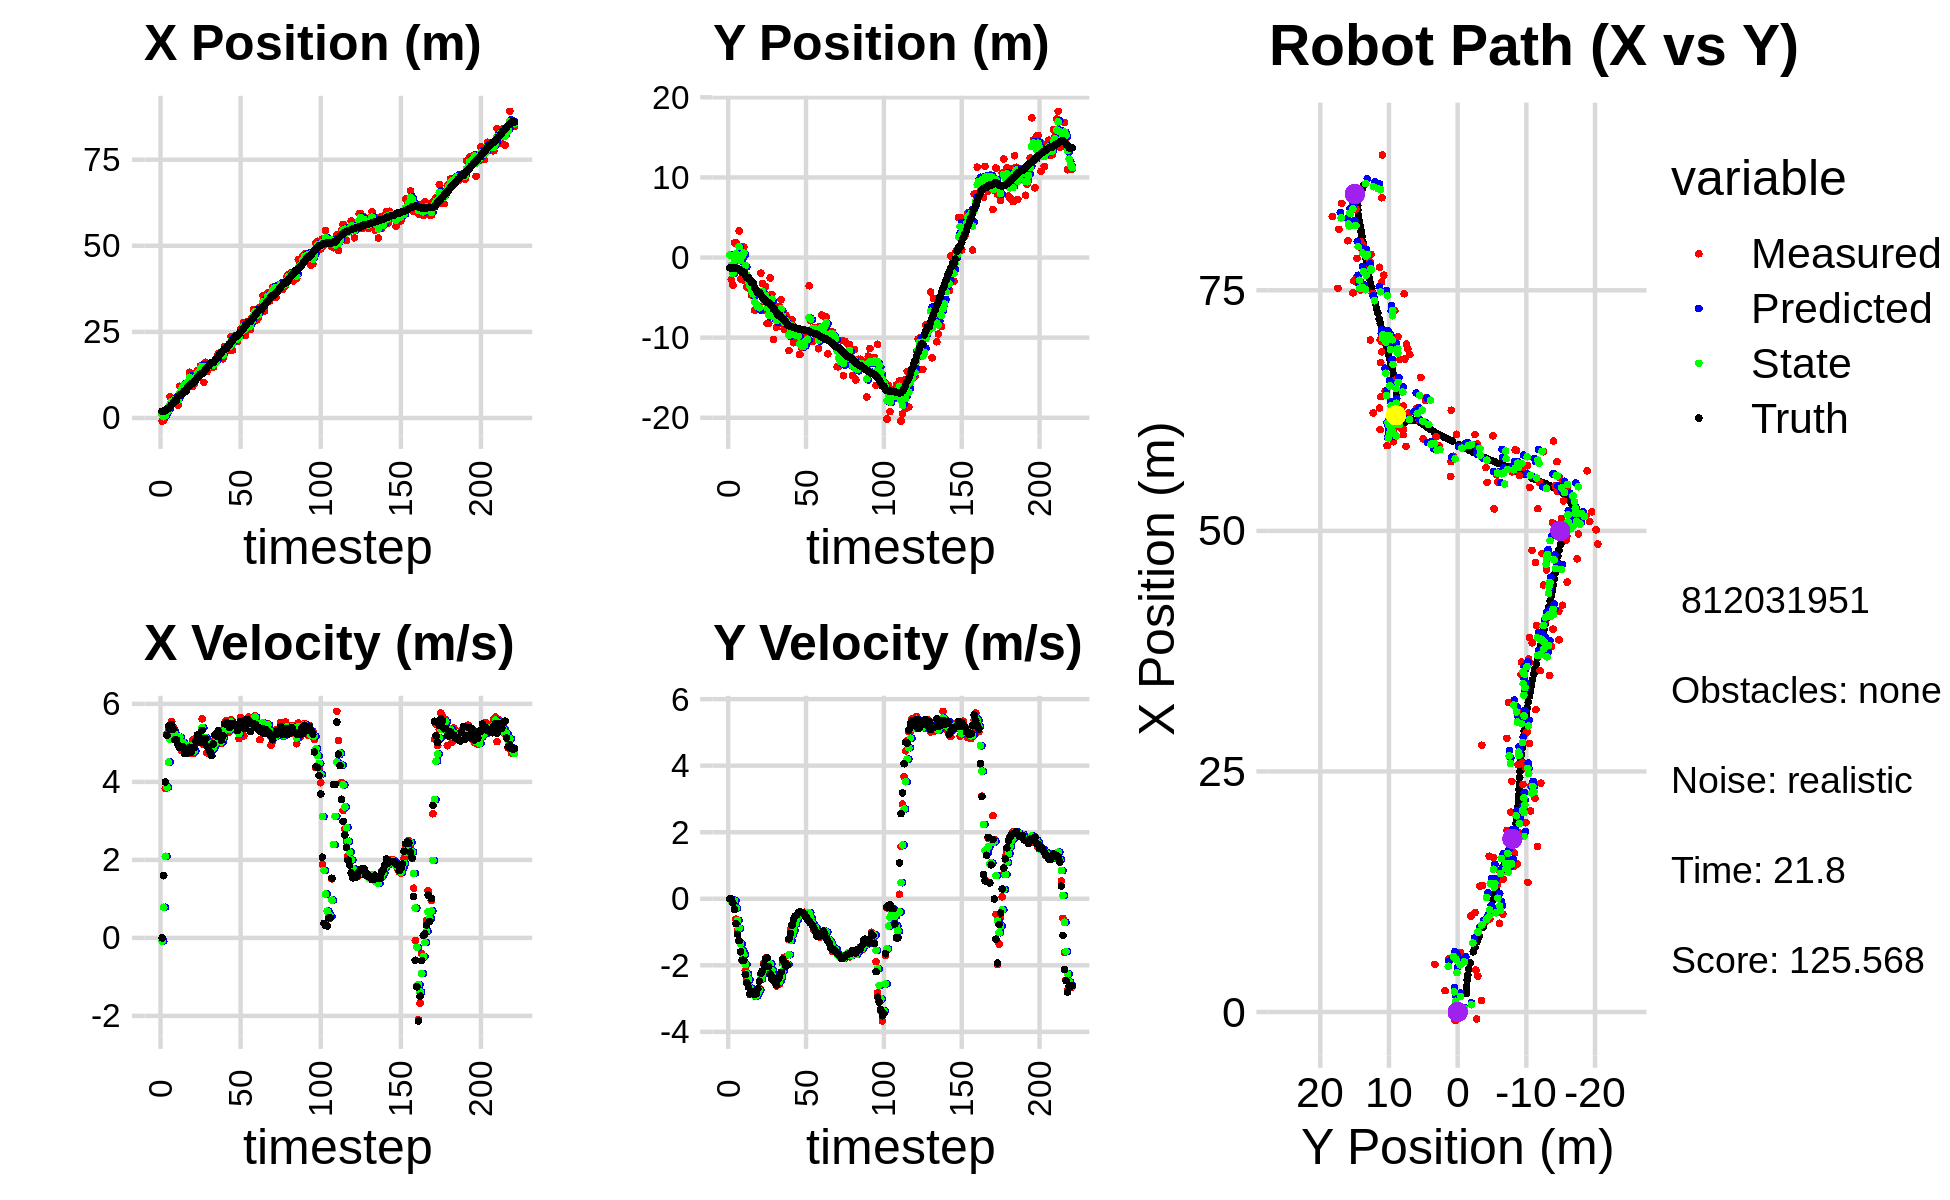

Source data for this figure (header and first rows):
2.522926032384809503e+00, 5.899589056379465069e-01, 0.000000000000000000e+00, 0.000000000000000000e+00, 0.000000000000000000e+00, 0.000000000000000000e+00, 0.000000000000000000e+00, 0.000000000000000000e+00, 1.732850417848481817e+00, 3.103919909354080353e-01, 0.000000000000000000e+00, 0.000000000000000000e+00, 1.950266837597322223e+00, -1.288114547141457678e+00, 0.000000000000000000e+00, 0.000000000000000000e+00, 0.000000000000000000e+00, -1.957613858394324780e-04
-8.831343653929455417e-01, 3.583413358357319112e-01, 0.000000000000000000e+00, -0.000000000000000000e+00, 1.732850417848481817e+00, 3.103919909354080353e-01, 0.000000000000000000e+00, 0.000000000000000000e+00, 1.121645796827287267e+00, 3.268531840382016274e-01, -7.986627952881790449e-02, 1.544871058568523907e-03, 1.950266837597322223e+00, -1.288114547141457678e+00, 0.000000000000000000e+00, 0.000000000000000000e+00, 0.000000000000000000e+00, 8.128165063681080937e-05
-7.116854198217836824e-01, -2.771872303458076559e+00, 1.592987550227366933e+00, -6.311735876746278617e-03, 1.113659168874405525e+00, 3.270076711440584871e-01, -7.986627952881790449e-02, 1.544871058568523907e-03, 3.692942633207205727e-01, -1.016709322000271420e+00, 7.848959833060914493e-01, -6.673671852383331049e-02, 1.964850424965063569e+00, -1.288117311179337809e+00, 1.600000000000000089e+00, -2.000000000000000042e-03, 1.600000023841857910e+00, 3.962179645895957947e-03
1.188277363637473494e+00, -3.473027103342919197e+00, 3.829969860414632166e+00, -1.517510803608330267e-02, 4.477838616513297176e-01, -1.023382993852654854e+00, 7.848959833060914493e-01, -6.673671852383331049e-02, 7.552394192595943689e-01, -1.997287555183929308e+00, 2.092360858321274275e+00, -9.311312473322341798e-02, 2.200583457494143413e+00, -1.290119998966223092e+00, 3.998000000000000220e+00, -1.229999999999999982e-01, 4.000000000000000000e+00, 3.962179645895957947e-03
2.217415272427458728e+00, 1.829325458592772513e+00, 5.231898563269738567e+00, -2.072053638693069355e-01, 9.644755050917217520e-01, -2.006598867657251706e+00, 2.092360858321274275e+00, -9.311312473322341798e-02, 1.607787622314003517e+00, -4.190619985680799076e-01, 3.864828126013973186e+00, -5.951112743958551082e-02, 2.723105429892982432e+00, -1.315789202082308318e+00, 5.190000000000000391e+00, -3.180000000000000049e-01, 5.199999809265136719e+00, 3.958355262875556946e-02
2.217415272427458728e+00, 1.829325458592772513e+00, 5.355976361742572855e+00, -6.135111991082744520e-01, 1.994270434915400791e+00, -4.250131113120384496e-01, 3.864828126013973186e+00, -5.951112743958551082e-02, 2.102419657347292858e+00, 4.812244963971735734e-01, 4.508452086550960303e+00, -2.805372926633383224e-01, 2.723105429892982432e+00, -1.315789202082308318e+00, 5.432999999999999829e+00, -7.500000000000000000e-01, 5.485000133514404297e+00, 1.140499487519264221e-01
6.198414325276763392e+00, -3.951413194948579788e-01, 5.357589323440786089e+00, -9.604602528100585346e-01, 2.553264866002388889e+00, 4.531707671308397578e-01, 4.508452086550960303e+00, -2.805372926633383224e-01, 4.095375337065133792e+00, 8.814158928607868093e-02, 5.093855287130240939e+00, -6.489804263950345042e-01, 3.352000236372278064e+00, -1.390686528034291269e+00, 5.350999999999999979e+00, -1.066000000000000059e+00, 5.455999851226806641e+00, 1.773867011070251465e-01
4.946919321451145102e+00, 3.317281468824986757e+00, 5.552918059028068676e+00, -1.277616729716885446e+00, 4.604760865778158241e+00, 2.324354664657522773e-02, 5.093855287130240939e+00, -6.489804263950345042e-01, 4.753926210966826993e+00, 1.356922843886336549e+00, 5.297589658341084196e+00, -8.858945381890628301e-01, 3.866374015049917290e+00, -1.482839839523441228e+00, 5.474000000000000199e+00, -1.260000000000000009e+00, 5.617000102996826172e+00, 2.261445969343185425e-01
4.360543712335034350e+00, -2.665334538987249147e+00, 5.393542497435555916e+00, -1.604003334470889053e+00, 5.283685176800934968e+00, 1.268333390067430289e+00, 5.297589658341084196e+00, -8.858945381890628301e-01, 4.903519775698835126e+00, -3.603878537933822290e-01, 5.320187927760087199e+00, -1.347933120710937516e+00, 4.491686820507084121e+00, -1.630422310014811194e+00, 5.357000000000000206e+00, -1.592999999999999972e+00, 5.589000225067138672e+00, 2.890636026859283447e-01
5.507702081898141699e+00, 1.299471928323680414e+00, 5.103079642530628846e+00, -1.858585938163546114e+00, 5.435538568474843402e+00, -4.951811658644760250e-01, 5.320187927760087199e+00, -1.347933120710937516e+00, 5.460949118903651645e+00, 2.281162839076742443e-01, 5.226461494361089422e+00, -1.557782512382364981e+00, 5.102869987476869262e+00, -1.815695928280988136e+00, 5.078999999999999737e+00, -1.848000000000000087e+00, 5.405000209808349609e+00, 3.492763936519622803e-01
5.507702081898141699e+00, 1.299471928323680414e+00, 5.103079642530628846e+00, -1.858585938163546114e+00, 5.983595268339760409e+00, 7.233803266943772403e-02, 5.226461494361089422e+00, -1.557782512382364981e+00, 5.783623555091039314e+00, 5.679100412718816049e-01, 5.144629045242075982e+00, -1.681619686699906246e+00, 5.102869987476869262e+00, -1.815695928280988136e+00, 5.078999999999999737e+00, -1.848000000000000087e+00, 5.405000209808349609e+00, 3.492763936519622803e-01
3.713922500570104646e+00, -2.939543948780669158e+00, 5.068877242176213826e+00, -2.157675269903400306e+00, 6.298086459615246824e+00, 3.997480726018909358e-01, 5.144629045242075982e+00, -1.681619686699906246e+00, 5.224850908635788826e+00, -9.793276509549264652e-01, 5.070471016426106203e+00, -1.976953854711210212e+00, 6.260569572169099040e+00, -2.278542504461054996e+00, 4.945999999999999730e+00, -2.277000000000000135e+00, 5.445000171661376953e+00, 4.024390578269958496e-01
9.219812869588128734e+00, -3.700316594854839991e+00, 5.006969271787072628e+00, -2.405884827713530516e+00, 5.731898010278399624e+00, -1.177023036426047442e+00, 5.070471016426106203e+00, -1.976953854711210212e+00, 7.174072025046549506e+00, -2.219723902716258745e+00, 5.144583496188942284e+00, -2.255741635932961842e+00, 6.730944633121636045e+00, -2.509460018262906100e+00, 4.878999999999999559e+00, -2.529999999999999805e+00, 5.495999813079833984e+00, 4.479321241378784180e-01
9.219812869588128734e+00, -3.700316594854839991e+00, 4.800392291782688226e+00, -2.565634639006108220e+00, 7.688530374665443645e+00, -2.445298066309554930e+00, 5.144583496188942284e+00, -2.255741635932961842e+00, 8.315280682632547382e+00, -2.966865765744488570e+00, 5.016937492960328981e+00, -2.430174094410277430e+00, 6.730944633121636045e+00, -2.509460018262906100e+00, 4.894000000000000128e+00, -2.653999999999999915e+00, 5.566999912261962891e+00, 4.908368289470672607e-01
9.378838061718635544e+00, -3.985319303412685255e+00, 4.979201622343817135e+00, -2.881762950384723521e+00, 8.816974431928580103e+00, -3.209883175185516357e+00, 5.016937492960328981e+00, -2.430174094410277430e+00, 9.048668334592642637e+00, -3.537339047679852744e+00, 5.013926428985405970e+00, -2.678181284693450959e+00, 7.291769981059386119e+00, -2.811356113549690949e+00, 4.903999999999999915e+00, -2.857000000000000206e+00, 5.675000190734863281e+00, 5.246554613113403320e-01
9.678792238054688468e+00, -4.689149664790905447e+00, 4.835872361768258187e+00, -2.857451427015381906e+00, 9.550060977491183323e+00, -3.805157176149197795e+00, 5.013926428985405970e+00, -2.678181284693450959e+00, 9.598934104057443406e+00, -4.171678106494257854e+00, 4.936534246139983040e+00, -2.782504163839332634e+00, 7.854865073398932473e+00, -3.137195037371917294e+00, 4.724000000000000199e+00, -2.798000000000000043e+00, 5.491000175476074219e+00, 5.336914062500000000e-01
9.678792238054688468e+00, -4.689149664790905447e+00, 4.835872361768258187e+00, -2.857451427015381906e+00, 1.009258752867144082e+01, -4.449928522878191295e+00, 4.936534246139983040e+00, -2.782504163839332634e+00, 9.919390979981027812e+00, -4.549499228682675422e+00, 4.870452642919264719e+00, -2.826210789706614435e+00, 7.854865073398932473e+00, -3.137195037371917294e+00, 4.724000000000000199e+00, -2.798000000000000043e+00, 5.491000175476074219e+00, 5.336914062500000000e-01
1.017344009864252286e+01, -6.573179290519453488e+00, 4.862701592915494864e+00, -2.923765858283254637e+00, 1.040643624427295499e+01, -4.832120307653337221e+00, 4.870452642919264719e+00, -2.826210789706614435e+00, 1.030954451033400510e+01, -5.547892385856292741e+00, 4.862918197375345919e+00, -2.908611701441886410e+00, 8.848469733572171592e+00, -3.729203508154540714e+00, 4.774000000000000021e+00, -2.876999999999999780e+00, 5.573999881744384766e+00, 5.413481593132019043e-01
1.328907489748272752e+01, -5.830138729037165568e+00, 4.862701592915494864e+00, -2.923765858283254637e+00, 1.079583633007153942e+01, -5.838753556000481737e+00, 4.862918197375345919e+00, -2.908611701441886410e+00, 1.182719956409566109e+01, -5.835558628994620634e+00, 4.937037135974085444e+00, -2.916087558645096056e+00, 9.400944709147221801e+00, -4.060246037381926243e+00, 4.886999999999999567e+00, -2.855999999999999872e+00, 5.659999847412109375e+00, 5.413481593132019043e-01
9.219031631458346254e+00, -6.085851714947247970e+00, 4.736988774605878305e+00, -2.745279822711071738e+00, 1.232090327769306981e+01, -6.127167384859130372e+00, 4.937037135974085444e+00, -2.916087558645096056e+00, 1.102836938808104961e+01, -6.106084706947592977e+00, 4.791213349451867387e+00, -2.832529467566228476e+00, 9.955695152232001632e+00, -4.379545019831467378e+00, 4.766000000000000014e+00, -2.702999999999999847e+00, 5.479000091552734375e+00, 5.252403616905212402e-01
9.219031631458346254e+00, -6.085851714947247970e+00, 5.071550618643392738e+00, -2.675468685085486964e+00, 1.150749072302623688e+01, -6.389337653704215469e+00, 4.791213349451867387e+00, -2.832529467566228476e+00, 1.056631270134652745e+01, -6.261687468672580081e+00, 4.871729500564991433e+00, -2.745924275524948222e+00, 9.955695152232001632e+00, -4.379545019831467378e+00, 4.868999999999999773e+00, -2.476999999999999869e+00, 5.462999820709228516e+00, 4.854396283626556396e-01
9.976489304971577710e+00, -1.947270439745278248e+00, 4.736149462599814619e+00, -2.265256777479207617e+00, 1.105348565140302597e+01, -6.536279896225074992e+00, 4.871729500564991433e+00, -2.745924275524948222e+00, 1.060296711266098413e+01, -4.644170666244888501e+00, 4.790371017522550012e+00, -2.418949515741354084e+00, 1.051196765823595847e+01, -4.670775936497304492e+00, 4.878000000000000114e+00, -2.244000000000000217e+00, 5.368999958038330078e+00, 4.461299180984497070e-01
1.308470010712301246e+01, -3.228628800958743383e+00, 5.123159262677720704e+00, -2.206201245412847456e+00, 1.108200421441323869e+01, -4.886065617819023821e+00, 4.790371017522550012e+00, -2.418949515741354084e+00, 1.191696666587447240e+01, -4.202992807577190071e+00, 5.023234422130655297e+00, -2.272664309302603325e+00, 1.107058238951757012e+01, -4.934797571101918301e+00, 5.041999999999999815e+00, -2.172000000000000153e+00, 5.489999771118164062e+00, 4.066321253776550293e-01
1.378676295262252083e+01, -6.624013946965905397e+00, 5.061569246402140010e+00, -1.932677717925980421e+00, 1.241929010808753731e+01, -4.430259238507450625e+00, 5.023234422130655297e+00, -2.272664309302603325e+00, 1.298777137671729420e+01, -5.320890460281192169e+00, 5.066236331179410968e+00, -2.152630483962922003e+00, 1.165370273583446625e+01, -5.178535030332116484e+00, 5.198999999999999844e+00, -1.983999999999999986e+00, 5.565000057220458984e+00, 3.647483587265014648e-01
1.314932280735864900e+01, -3.632886693797205968e+00, 5.089520806787580121e+00, -1.780574091813224902e+00, 1.349439500983523565e+01, -5.536153508677484680e+00, 5.066236331179410968e+00, -2.152630483962922003e+00, 1.335209524104280554e+01, -4.748969374444357960e+00, 5.068492991586231788e+00, -1.920508150484255383e+00, 1.224946498848408361e+01, -5.399357841709452543e+00, 5.155000000000000249e+00, -1.804999999999999938e+00, 5.461999893188476562e+00, 3.365420997142791748e-01
1.513351535769203338e+01, -8.221946285725721282e+00, 5.162200958713983212e+00, -1.806001317758860525e+00, 1.385894454020142952e+01, -4.941020189492783210e+00, 5.068492991586231788e+00, -1.920508150484255383e+00, 1.439028780913027106e+01, -6.282601418244837532e+00, 5.135768695410554585e+00, -1.932558837426197496e+00, 1.283279705037908514e+01, -5.604724453475290247e+00, 5.011999999999999567e+00, -1.770999999999999908e+00, 5.315999984741210938e+00, 3.365420997142791748e-01
1.513351535769203338e+01, -8.221946285725721282e+00, 5.617349001585422386e+00, -2.039108674956724876e+00, 1.490386467867132581e+01, -6.475857301987457681e+00, 5.135768695410554585e+00, -1.932558837426197496e+00, 1.500835753765723801e+01, -7.192930463301919097e+00, 5.393033424075195370e+00, -2.026804092157699522e+00, 1.283279705037908514e+01, -5.604724453475290247e+00, 5.322000000000000064e+00, -2.036000000000000032e+00, 5.697999954223632812e+00, 3.482105731964111328e-01
1.034427070575861407e+01, -2.540927694062044662e+00, 4.959994738743763065e+00, -2.081368588818754084e+00, 1.554766088006475755e+01, -7.395610872517688783e+00, 5.393033424075195370e+00, -2.026804092157699522e+00, 1.337735774298802838e+01, -5.407758941447843526e+00, 5.092557610203489737e+00, -1.952719760403478721e+00, 1.343261623371873625e+01, -5.828567550783801288e+00, 5.011000000000000121e+00, -2.263999999999999790e+00, 5.499000072479248047e+00, 3.973144590854644775e-01
1.619048070894925928e+01, -4.598070667277622370e+00, 5.055198451871636856e+00, -2.397705416526229705e+00, 1.388661350400837691e+01, -5.603030917488191598e+00, 5.092557610203489737e+00, -1.952719760403478721e+00, 1.483910565754244715e+01, -5.201386029029009705e+00, 5.138013557241145612e+00, -2.153522821101327089e+00, 1.401536464660281567e+01, -6.082072780847557425e+00, 5.107999999999999652e+00, -2.423000000000000043e+00, 5.653999805450439453e+00, 4.428810477256774902e-01
1.346977555682900629e+01, -1.022635583657973690e+01, 4.742914214481484869e+00, -2.288125561358985482e+00, 1.535290701326656126e+01, -5.416738311139142503e+00, 5.138013557241145612e+00, -2.153522821101327089e+00, 1.456136845286380854e+01, -7.390668214967423211e+00, 4.917816642737150801e+00, -2.319249403486799199e+00, 1.459861850687894957e+01, -6.360555218510159037e+00, 4.915000000000000036e+00, -2.378000000000000114e+00, 5.460000038146972656e+00, 4.494933187961578369e-01
1.472385096497226264e+01, -6.193473713391314917e+00, 5.068353164826035595e+00, -2.517156389644531256e+00, 1.505315011713752327e+01, -7.622593155316103264e+00, 4.917816642737150801e+00, -2.319249403486799199e+00, 1.491989812826907169e+01, -7.041909544810907917e+00, 4.986461961463507286e+00, -2.385839663764541818e+00, 1.506851482354660021e+01, -6.589072750312571003e+00, 4.857999999999999652e+00, -2.496999999999999886e+00, 5.461999893188476562e+00, 4.609574973583221436e-01
1.538439103930826768e+01, -8.697592185748154847e+00, 4.786636657750123369e+00, -2.618404835633646677e+00, 1.541854432441542322e+01, -7.280493511187362543e+00, 4.986461961463507286e+00, -2.385839663764541818e+00, 1.539922814467590229e+01, -7.866738826700835574e+00, 4.892733798154068836e+00, -2.528935319978021568e+00, 1.562352275840155613e+01, -6.877905891291977269e+00, 4.764000000000000234e+00, -2.596000000000000085e+00, 5.425000190734863281e+00, 5.005554556846618652e-01
1.471905195687320322e+01, -6.103064940714888920e+00, 4.826176202423324568e+00, -2.479818651932582885e+00, 1.588850152449130881e+01, -8.119632358698638086e+00, 4.892733798154068836e+00, -2.528935319978021568e+00, 1.540322803571838328e+01, -7.293031459984234743e+00, 4.826123887470382456e+00, -2.457907616373748105e+00, 1.616421222610460262e+01, -7.166947887942658468e+00, 4.671999999999999709e+00, -2.426000000000000156e+00, 5.263999938964843750e+00, 4.746477603912353516e-01
1.471905195687320322e+01, -6.103064940714888920e+00, 4.987167115680763985e+00, -2.562540096973689785e+00, 1.588584042446542099e+01, -7.538822221621609643e+00, 4.826123887470382456e+00, -2.457907616373748105e+00, 1.540594373913242521e+01, -6.953095792097873762e+00, 4.877864599958222414e+00, -2.478920061417996035e+00, 1.616421222610460262e+01, -7.166947887942658468e+00, 4.969999999999999751e+00, -2.341000000000000192e+00, 5.493000030517578125e+00, 4.746477603912353516e-01
1.605707281797889863e+01, -5.247688100669912536e+00, 5.051932238600397973e+00, -2.305165798815299372e+00, 1.589373019912824780e+01, -7.200987798239673054e+00, 4.877864599958222414e+00, -2.478920061417996035e+00, 1.596485866330371550e+01, -6.397517231533268678e+00, 4.971775293840998700e+00, -2.346934958031858365e+00, 1.672123241359117785e+01, -7.443152949907815952e+00, 5.208000000000000185e+00, -2.209999999999999964e+00, 5.657999992370605469e+00, 4.280755817890167236e-01
1.651961195406041583e+01, -8.287510977530374134e+00, 5.082912166343351856e+00, -1.938454160354929012e+00, 1.646203619268781537e+01, -6.632210727336454781e+00, 4.971775293840998700e+00, -2.346934958031858365e+00, 1.648874624494237295e+01, -7.300563289531729616e+00, 5.025056726504152138e+00, -2.182022743246740948e+00, 1.721721935215254362e+01, -7.653745697352000832e+00, 5.176000000000000156e+00, -1.814000000000000057e+00, 5.485000133514404297e+00, 3.643408417701721191e-01
1.863947588139765443e+01, -8.957442210416550310e+00, 5.181988108120607173e+00, -1.757778308898515718e+00, 1.699125191759278763e+01, -7.518765563856403489e+00, 5.025056726504152138e+00, -2.182022743246740948e+00, 1.767661073653276205e+01, -8.098367104902992608e+00, 5.150260564177676414e+00, -2.002121085146387092e+00, 1.781360912309082067e+01, -7.866882846480833358e+00, 5.312999999999999723e+00, -1.897000000000000020e+00, 5.642000198364257812e+00, 3.270295262336730957e-01
1.886656522676442194e+01, -7.176873968528187042e+00, 5.082193530481825761e+00, -2.001187585390137080e+00, 1.819163679295052916e+01, -8.298579213417632161e+00, 5.150260564177676414e+00, -2.002121085146387092e+00, 1.846985605112990214e+01, -7.838999565343605092e+00, 5.132171449652349615e+00, -1.978003537725552263e+00, 1.842273616736294528e+01, -8.083834693978518615e+00, 5.152999999999999581e+00, -2.028999999999999915e+00, 5.538000106811523438e+00, 3.751194477081298828e-01
1.777073323657321424e+01, -8.380914197042287128e+00, 4.984944491291768642e+00, -1.961574895334835533e+00, 1.898307319609513755e+01, -8.036799919116159430e+00, 5.132171449652349615e+00, -1.978003537725552263e+00, 1.847825814575582015e+01, -8.177315666283826445e+00, 5.024230434194596029e+00, -1.977614161902143231e+00, 1.900833225212842592e+01, -8.322968051573832682e+00, 5.065999999999999837e+00, -1.991999999999999993e+00, 5.443999767303466797e+00, 3.748902678489685059e-01
1.719202828379124881e+01, -1.160628871737053913e+01, 5.329565426786597726e+00, -1.235951249185147205e+00, 1.898068118917527869e+01, -8.375077082474041035e+00, 5.024230434194596029e+00, -1.977614161902143231e+00, 1.824652695079941722e+01, -9.681092150109371630e+00, 5.130960198703738762e+00, -1.682710889190107029e+00, 1.959585094405571581e+01, -8.511195705561753755e+00, 5.182000000000000384e+00, -1.203000000000000069e+00, 5.320000171661376953e+00, 2.278766334056854248e-01
2.076975268119789675e+01, -7.741143212511244265e+00, 5.403442730197143717e+00, -9.306414380507822548e-01, 1.875962297066979190e+01, -9.849363239028383177e+00, 5.130960198703738762e+00, -1.682710889190107029e+00, 1.959730906450762689e+01, -8.969535757958622568e+00, 5.323708063685103298e+00, -1.258172751216402929e+00, 2.010967349993753572e+01, -8.616241977852556744e+00, 5.488000000000000433e+00, -1.050999999999999934e+00, 5.587999820709228516e+00, 1.705578863620758057e-01
2.076975268119789675e+01, -7.741143212511244265e+00, 5.575903708241919610e+00, -9.603445996514935468e-01, 2.012967987087613864e+01, -9.095353033080263216e+00, 5.323708063685103298e+00, -1.258172751216402929e+00, 2.040143553264706711e+01, -8.533446438920638144e+00, 5.456431046102642846e+00, -1.083473192225809845e+00, 2.010967349993753572e+01, -8.616241977852556744e+00, 5.525999999999999801e+00, -7.930000000000000382e-01, 5.581999778747558594e+00, 1.705578863620758057e-01
2.089505641090431354e+01, -1.062655501153661319e+01, 5.505069007778576662e+00, -7.356154687611728971e-01, 2.094707863725733077e+01, -8.641793758143219151e+00, 5.456431046102642846e+00, -1.083473192225809845e+00, 2.092655819750450163e+01, -9.446640645328733044e+00, 5.479784288520159308e+00, -9.544352534149698197e-01, 2.074404811840793528e+01, -8.713727043358899138e+00, 5.482000000000000206e+00, -6.239999999999999991e-01, 5.518000125885009766e+00, 1.328382045030593872e-01
1.967179286470375033e+01, -9.832386419973069280e+00, 5.276531140919528795e+00, -5.391048754949625543e-01, 2.147453662635651739e+01, -9.542084170670230847e+00, 5.479784288520159308e+00, -9.544352534149698197e-01, 2.072189625876987407e+01, -9.651107050538689336e+00, 5.345176706989066773e+00, -7.568853489196989415e-01, 2.137454700404225960e+01, -8.790279911538773305e+00, 5.397999999999999687e+00, -5.270000000000000240e-01, 5.423999786376953125e+00, 1.018170192837715149e-01
2.366252732223871647e+01, -9.523756847606961173e+00, 5.596180844964723455e+00, -5.058858358213533801e-01, 2.125641392946878128e+01, -9.726795585430659585e+00, 5.345176706989066773e+00, -7.568853489196989415e-01, 2.225774076512787758e+01, -9.638064724224689073e+00, 5.536184586201180480e+00, -6.267747727722161599e-01, 2.199440097750755641e+01, -8.848973320341816162e+00, 5.475999999999999979e+00, -4.879999999999999893e-01, 5.498000144958496094e+00, 9.015336632728576660e-02
1.969020795773851518e+01, -9.945306466959298319e+00, 5.433732429295928590e+00, -4.335380210965025793e-01, 2.281135922374799563e+01, -9.700742201501910245e+00, 5.536184586201180480e+00, -6.267747727722161599e-01, 2.151457743991686300e+01, -9.796331794415007010e+00, 5.420734208858107195e+00, -5.371387196111040430e-01, 2.251891231483613254e+01, -8.894463585320732335e+00, 5.495000000000000107e+00, -4.159999999999999809e-01, 5.511000156402587891e+00, 7.961775362491607666e-02
2.378105592720172368e+01, -1.209837703503705875e+01, 5.416146224948514387e+00, -3.876315334611377672e-01, 2.205665086080267301e+01, -9.850045666376116671e+00, 5.420734208858107195e+00, -5.371387196111040430e-01, 2.277044580886832392e+01, -1.076724016783865423e+01, 5.463736305890796174e+00, -5.132206358408935021e-01, 2.314828395789767157e+01, -8.941751525670175837e+00, 5.450000000000000178e+00, -3.920000000000000151e-01, 5.464000225067138672e+00, 7.144779711961746216e-02
2.220976841402458746e+01, -1.124756889209681887e+01, 5.321410514412225012e+00, -4.076248238231210408e-01, 2.331681943945740443e+01, -1.081856223142274409e+01, 5.463736305890796174e+00, -5.132206358408935021e-01, 2.285427708345342879e+01, -1.099179794758391715e+01, 5.372107559225275608e+00, -4.705177628811661461e-01, 2.377564716294456915e+01, -8.988463925008456812e+00, 5.475999999999999979e+00, -4.189999999999999836e-01, 5.492000102996826172e+00, 7.645159959793090820e-02
2.220976841402458746e+01, -1.124756889209681887e+01, 5.389212202080644332e+00, -4.128184939817937105e-01, 2.339148783937595510e+01, -1.103884972387203334e+01, 5.372107559225275608e+00, -4.705177628811661461e-01, 2.290260282669669323e+01, -1.112301435858249832e+01, 5.349866193643590506e+00, -4.464066649082580329e-01, 2.377564716294456915e+01, -8.988463925008456812e+00, 5.320000000000000284e+00, -4.129999999999999782e-01, 5.335999965667724609e+00, 7.645159959793090820e-02
2.349066102493398489e+01, -1.061825256122290995e+01, 5.110092990582866257e+00, -4.035156558779507963e-01, 2.343758944606105388e+01, -1.116765502507332464e+01, 5.349866193643590506e+00, -4.464066649082580329e-01, 2.345371370598837046e+01, -1.094157798265875847e+01, 5.236624420591256879e+00, -4.135770905879550541e-01, 2.439214706407339506e+01, -9.035594033101238765e+00, 5.421000000000000263e+00, -4.510000000000000120e-01, 5.440000057220458984e+00, 7.880093157291412354e-02
2.587656247588216019e+01, -9.429739640300430992e+00, 5.650799485525602961e+00, -5.235382882123447157e-01, 2.397737614804749740e+01, -1.098293569171755379e+01, 5.236624420591256879e+00, -4.135770905879550541e-01, 2.477252611161498663e+01, -1.034945495162770968e+01, 5.495013067545683860e+00, -4.335019521796382724e-01, 2.501239013635377262e+01, -9.088030384797928463e+00, 5.549000000000000377e+00, -5.490000000000000435e-01, 5.576000213623046875e+00, 9.238480031490325928e-02
2.533629651343617084e+01, -9.930826173293375803e+00, 5.515126928588806265e+00, -6.030567099560646405e-01, 2.532202741836955440e+01, -1.039280514684567436e+01, 5.495013067545683860e+00, -4.335019521796382724e-01, 2.532843475217266160e+01, -1.020757309941872215e+01, 5.504938727618547745e+00, -5.069698129723548830e-01, 2.554385662012585101e+01, -9.140658901828546234e+00, 5.437000000000000277e+00, -6.360000000000000098e-01, 5.473999977111816406e+00, 1.089132353663444519e-01
2.772483432272414916e+01, -3.522729442426830726e+00, 5.178347216912742468e+00, -6.338842013310921342e-01, 2.587892862493451673e+01, -1.025827008071595792e+01, 5.504938727618547745e+00, -5.069698129723548830e-01, 2.663623595187419824e+01, -7.503241436290227995e+00, 5.388160719719739866e+00, -4.189079170958163734e-01, 2.616722106916536106e+01, -9.212647960436958883e+00, 5.376999999999999780e+00, -6.580000000000000293e-01, 5.416999816894531250e+00, 1.218045502901077271e-01
2.396729874573005503e+01, -7.885975883282092980e+00, 5.537780373726918448e+00, -7.323825153598169102e-01, 2.717505202384617391e+01, -7.545132227999809871e+00, 5.388160719719739866e+00, -4.189079170958163734e-01, 2.584878844106924234e+01, -7.692158806097246782e+00, 5.389310568513887567e+00, -5.804328447558183557e-01, 2.679282283717986957e+01, -9.291817711242369882e+00, 5.588000000000000078e+00, -7.379999999999999893e-01, 5.636000156402587891e+00, 1.314889341592788696e-01
2.789710089545886618e+01, -1.048030476460060534e+01, 5.432272238433442091e+00, -7.871071150470799749e-01, 2.638771949792063154e+01, -7.750202090572829050e+00, 5.389310568513887567e+00, -5.804328447558183557e-01, 2.701362856471170204e+01, -8.872722873297234969e+00, 5.449789902617315995e+00, -7.447642272512704498e-01, 2.742856693231361831e+01, -9.378377961024593645e+00, 5.471000000000000085e+00, -7.920000000000000373e-01, 5.527999877929687500e+00, 1.438932269811630249e-01
2.570196843103300210e+01, -8.809463904079054331e+00, 5.659570318307899583e+00, -9.454664716551155479e-01, 2.755860755497343462e+01, -8.947199296022361636e+00, 5.449789902617315995e+00, -7.447642272512704498e-01, 2.679397857406841155e+01, -8.895513485672813303e+00, 5.509370824291960567e+00, -8.405816650866353434e-01, 2.795903968747215274e+01, -9.459462211797822206e+00, 5.583000000000000185e+00, -8.760000000000000009e-01, 5.651000022888183594e+00, 1.655276864767074585e-01
2.570196843103300210e+01, -8.809463904079054331e+00, 5.348875825421054664e+00, -8.935630214935090798e-01, 2.734491565649760858e+01, -8.979571652181476793e+00, 5.509370824291960567e+00, -8.405816650866353434e-01, 2.666113492982241695e+01, -8.911114352981860165e+00, 5.386635335076610076e+00, -8.631789853322358042e-01, 2.795903968747215274e+01, -9.459462211797822206e+00, 5.293999999999999595e+00, -9.839999999999999858e-01, 5.385000228881835938e+00, 1.655276864767074585e-01
2.911496138553237856e+01, -1.009777079642394604e+01, 5.595129634729101298e+00, -1.083108499966048521e+00, 2.719979846333007956e+01, -8.997432251515084189e+00, 5.386635335076610076e+00, -8.631789853322358042e-01, 2.799878004767990447e+01, -9.453334302498760167e+00, 5.529314777363823374e+00, -9.951580535999010602e-01, 2.857780170376881301e+01, -9.570008324218362006e+00, 5.509999999999999787e+00, -1.122999999999999998e+00, 5.623000144958496094e+00, 1.912155002355575562e-01
3.142597818355700667e+01, -1.138347272670366905e+01, 5.497562899033611394e+00, -1.132506171747310608e+00, 2.855171152541628743e+01, -9.552850107858750661e+00, 5.529314777363823374e+00, -9.951580535999010602e-01, 2.974125157298744782e+01, -1.030553849017325696e+01, 5.586774946251883200e+00, -1.104560265674403352e+00, 2.920704746210507352e+01, -9.696089790479371473e+00, 5.472999999999999865e+00, -1.129000000000000004e+00, 5.587999820709228516e+00, 2.031595110893249512e-01
3.142395532110312217e+01, -8.598221466684304204e+00, 5.691325114857322731e+00, -1.153286303464089002e+00, 3.029992906761263782e+01, -1.041599451674069776e+01, 5.586774946251883200e+00, -1.104560265674403352e+00, 3.076840338818098175e+01, -9.672551911793222601e+00, 5.662148440861132670e+00, -1.089372441326607710e+00, 2.983625698039756102e+01, -9.825389907680335710e+00, 5.480000000000000426e+00, -1.100000000000000089e+00, 5.589000225067138672e+00, 1.999320834875106812e-01
2.844511699606823640e+01, -7.160921620235140672e+00, 5.501140169002516345e+00, -1.042236817947382210e+00, 3.133461823226709342e+01, -9.781489155925882528e+00, 5.662148440861132670e+00, -1.089372441326607710e+00, 3.013454125198563816e+01, -8.707367010112752936e+00, 5.508005155728631586e+00, -1.007322986367772177e+00, 3.046230792961243239e+01, -9.948873565247621897e+00, 5.381000000000000227e+00, -1.044000000000000039e+00, 5.480999946594238281e+00, 1.872390955686569214e-01
... 161 more rows
